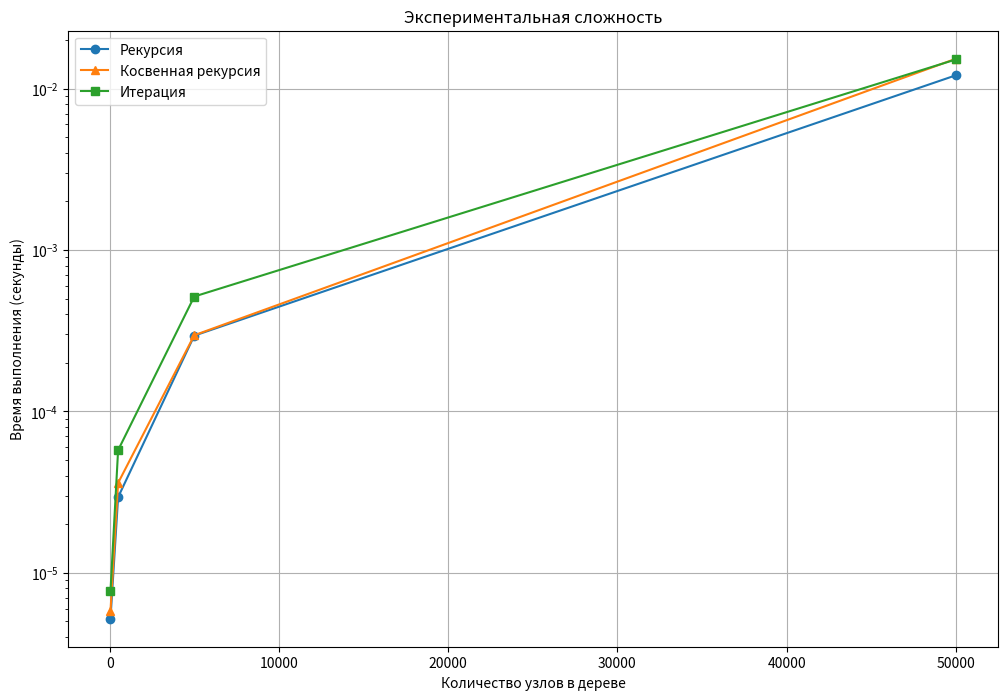

Reproduce this figure in Python.
import time
import random
import matplotlib.pyplot as plt

class TreeNode:
    def __init__(self, value):
        self.value = value
        self.left = None
        self.right = None

def insert_node(root, value):
    if root is None:
        return TreeNode(value)
    
    if value < root.value:
        root.left = insert_node(root.left, value)
    else:
        root.right = insert_node(root.right, value)
    return root

def generate_tree(values):
    if not values:
        return None
    
    root = TreeNode(values[0])
    for val in values[1:]:
        insert_node(root, val)
    return root

def recursion_count(node):
    if node is None:
        return 0
    return 1 + recursion_count(node.left) + recursion_count(node.right)

def iteration_count(root):
    if root is None:
        return 0
        
    count = 0
    stack = [root]
    
    while stack:
        node = stack.pop()
        count += 1
        if node.left:
            stack.append(node.left)
        if node.right:
            stack.append(node.right)
            
    return count

def measure_execution_time(func, tree_root):
    start_time = time.perf_counter()
    result = func(tree_root)
    end_time = time.perf_counter()
    execution_time = end_time - start_time
    return result, execution_time

def count_vertex_helper1(node):
    if node is None:
        return 0
    return count_vertex_helper2(node.right) + count_vertex_helper2(node.left) + 1

def count_vertex_helper2(node):
    if node is None:
        return 0
    return 1 + count_vertex_helper1(node.left) + count_vertex_helper1(node.right)

def indirect_count(root):
    return count_vertex_helper1(root)

test_sizes = [50, 500, 5000, 50000]

results_recursion_times = []
results_iteration_times = []
results_indirect_times = []
sizes_used = []

for size in test_sizes:
    values = [random.randint(1, 1000) for _ in range(size)]
    tree_root = generate_tree(values)
    
    try:
        _, rec_time = measure_execution_time(recursion_count, tree_root)
        results_recursion_times.append(rec_time)
        
        _, iter_time = measure_execution_time(iteration_count, tree_root)
        results_iteration_times.append(iter_time)
        
        _, ind_time = measure_execution_time(indirect_count, tree_root)
        results_indirect_times.append(ind_time)
        
        sizes_used.append(size)
        
    except RecursionError:
        print(f"Ошибка рекурсии при размере {size}. Стек переполнен.")
        try:
            _, iter_time = measure_execution_time(iteration_count, tree_root)
            results_iteration_times.append(iter_time)
            results_recursion_times.append(None)
            results_indirect_times.append(None)
            sizes_used.append(size)
        except Exception as e:
            print(f"Ошибка при измерении итерации для размера {size}: {e}")

plt.figure(figsize=(12, 8))

valid_rec_times = [t for t in results_recursion_times if t is not None]
valid_ind_times = [t for t in results_indirect_times if t is not None]

if valid_rec_times:
    plt.plot(sizes_used[:len(valid_rec_times)], valid_rec_times, label='Рекурсия', marker='o')
if valid_ind_times:
    plt.plot(sizes_used[:len(valid_ind_times)], valid_ind_times, label='Косвенная рекурсия', marker='^')
plt.plot(sizes_used, results_iteration_times, label='Итерация', marker='s')

plt.xlabel('Количество узлов в дереве')
plt.ylabel('Время выполнения (секунды)')
plt.title('Экспериментальная сложность')
plt.legend()
plt.grid(True)
plt.yscale('log')
plt.show()
